Run: headless pygame with SDL's dummy video driver; simulated clock (each Clock.tick advances the game by its frame time, no real sleeping); random seed 0; keys injected as events and as key.get_pressed() state; no mouse input.
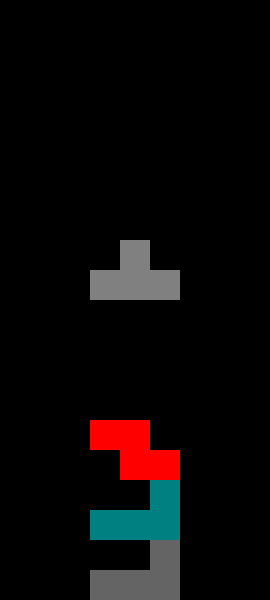
Frame 1 of 2 · flips 1–60 · no input
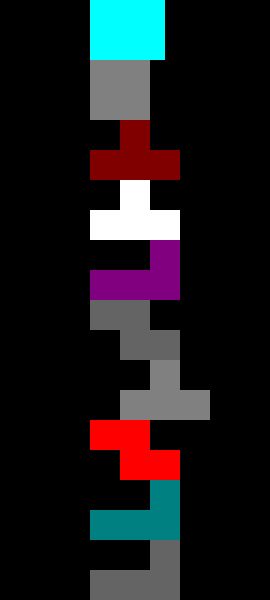
Frame 2 of 2 · flips 61–180 · tapped SPACE, RETURN · held RIGHT (→), D (game ended)

The pygame program that drew these frames:

import pygame
import random

# Инициализация Pygame
pygame.init()

# Настройки экрана
SCREEN_WIDTH = 270
SCREEN_HEIGHT = 600
screen = pygame.display.set_mode((SCREEN_WIDTH, SCREEN_HEIGHT))
pygame.display.set_caption("Тетрис")

# Цвета
WHITE = (255, 255, 255)
BLACK = (0, 0, 0)

# Размеры блоков
BLOCK_SIZE = 30

# Цвета фигур
COLORS = [
    (255, 0, 0),
    (0, 255, 0),
    (0, 0, 255),
    (255, 255, 0),
    (0, 255, 255),
    (255, 0, 255),
    (100, 100, 100),
    (255, 255, 255),
    (128, 128, 128),
    (128, 0, 0),
    (0, 128, 0),
    (0, 0, 128),
    (128, 128, 0),
    (128, 0, 128),
    (0, 128, 128)
]

# Тетромино: фигуры
SHAPES = [
    [[1, 1, 1, 1]],  # линия
    [[1, 1], [1, 1]],  # квадрат
    [[0, 1, 0], [1, 1, 1]],  # T-образная
    [[1, 1, 0], [0, 1, 1]],  # Z-образная
    [[0, 1, 1], [1, 1, 0]],  # S-образная
    [[1, 0, 0], [1, 1, 1]],  # L-образная
    [[0, 0, 1], [1, 1, 1]],  # J-образная
]

# Класс для фигур
class Tetromino:
    def __init__(self, shape, color):
        self.shape = shape
        self.color = color
        self.x = (SCREEN_WIDTH // 2) - (len(shape[0]) * BLOCK_SIZE // 2)
        self.y = 0

    def draw(self):
        for row in range(len(self.shape)):
            for col in range(len(self.shape[row])):
                if self.shape[row][col]:
                    pygame.draw.rect(screen, self.color, (self.x + col * BLOCK_SIZE, self.y + row * BLOCK_SIZE, BLOCK_SIZE, BLOCK_SIZE))

    def move_piece(self, dx):
        new_x = self.x + dx
        if new_x < 0:
            new_x = 0
        elif new_x + len(self.shape[0]) * BLOCK_SIZE > SCREEN_WIDTH:
            new_x = SCREEN_WIDTH - len(self.shape[0]) * BLOCK_SIZE
        self.x = new_x

# Функция для выбора случайной фигуры
def get_random_shape():
    shape = random.choice(SHAPES)
    color = random.choice(COLORS)
    return Tetromino(shape, color)

# Инициализация массива для хранения состояния экрана
def init_screen_state():
    screen_state = [[None for _ in range(SCREEN_WIDTH // BLOCK_SIZE)] for _ in range(SCREEN_HEIGHT // BLOCK_SIZE)]
    return screen_state

# Проверка столкновения с нижней частью экрана или другими фигурами
def check_collision(tetromino, screen_state):
    for row in range(len(tetromino.shape)):
        for col in range(len(tetromino.shape[row])):
            if tetromino.shape[row][col]:
                x = (tetromino.x + col * BLOCK_SIZE) // BLOCK_SIZE
                y = (tetromino.y + row * BLOCK_SIZE + BLOCK_SIZE) // BLOCK_SIZE
                if y >= len(screen_state) or screen_state[y][x] is not None:
                    return True
    return False

# Проверка достижения верха экрана
def check_top_collision(screen_state):
    for x in range(len(screen_state[0])):
        if screen_state[0][x] is not None:
            return True
    return False

# Добавление фигуры в состояние экрана
def add_to_screen_state(tetromino, screen_state):
    for row in range(len(tetromino.shape)):
        for col in range(len(tetromino.shape[row])):
            if tetromino.shape[row][col]:
                x = (tetromino.x + col * BLOCK_SIZE) // BLOCK_SIZE
                y = (tetromino.y + row * BLOCK_SIZE) // BLOCK_SIZE
                screen_state[y][x] = tetromino.color

# Рисование фигур из состояния экрана
def draw_from_screen_state(screen_state):
    for y in range(len(screen_state)):
        for x in range(len(screen_state[y])):
            if screen_state[y][x] is not None:
                pygame.draw.rect(screen, screen_state[y][x], (x * BLOCK_SIZE, y * BLOCK_SIZE, BLOCK_SIZE, BLOCK_SIZE))

# Главная игра
def game_loop():
    clock = pygame.time.Clock()
    running = True
    screen_state = init_screen_state()
    current_tetromino = get_random_shape()

    while running:
        screen.fill(BLACK)

        # Отслеживание событий
        for event in pygame.event.get():
            if event.type == pygame.QUIT:
                running = False
            elif event.type == pygame.KEYDOWN:
                if event.key == pygame.K_LEFT:
                    current_tetromino.move_piece(-BLOCK_SIZE)
                elif event.key == pygame.K_RIGHT:
                    current_tetromino.move_piece(BLOCK_SIZE)

        # Рисуем падающую фигуру
        current_tetromino.draw()

        # Обновляем позицию фигуры
        if not check_collision(current_tetromino, screen_state):
            current_tetromino.y += BLOCK_SIZE
        else:
            add_to_screen_state(current_tetromino, screen_state)
            if check_top_collision(screen_state):  # проверка достигла ли фигура самого верха
                print("Игра окончена! Фигуры достигли верха экрана.")
                running = False
            else:
                current_tetromino = get_random_shape()

        # Рисуем фигуры из состояния экрана
        draw_from_screen_state(screen_state)

        pygame.display.flip()

        # Задержка, чтобы фигуры падали не слишком быстро
        clock.tick(10)

    pygame.quit()

# Запуск игры
game_loop()
